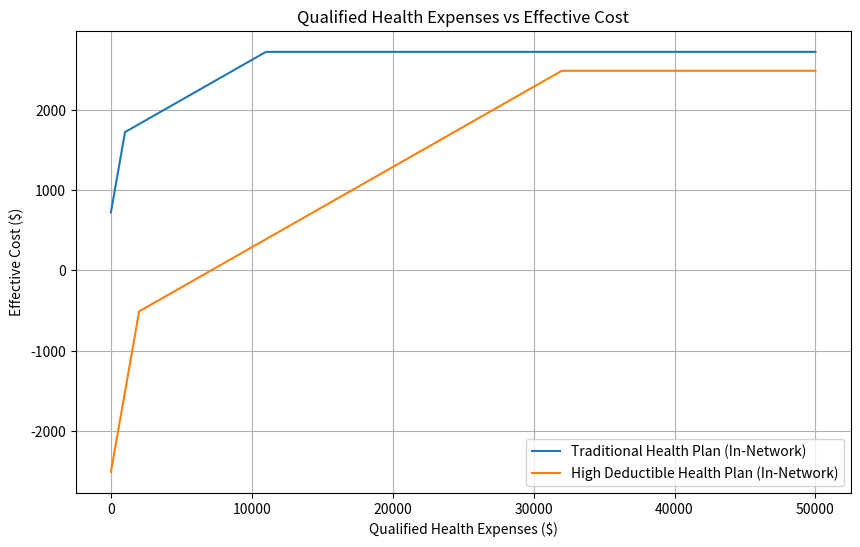

Write the Python code that produced this figure.
import numpy as np
import matplotlib.pyplot as plt

FEDERAL_TAX_RATE = 0.24
STATE_TAX_RATE = 0.0649
FICA_TAX_RATE = 0.0765

THP_YEARLY_PREMIUM_IN = 97.62 * (1 - FEDERAL_TAX_RATE - STATE_TAX_RATE - FICA_TAX_RATE) * 12
THP_DEDUCTIBLE_IN = 1000
THP_MAX_OUT_POCKET_IN = 2000
THP_COINSURANCE_IN = 0.10

THP_YEARLY_PREMIUM_OUT = 120 * 12
THP_DEDUCTIBLE_OUT = 2000
THP_MAX_OUT_POCKET_OUT = 3000
THP_COINSURANCE_OUT = 0.30

HDHP_YEARLY_PREMIUM_IN = 0
HDHP_DEDUCTIBLE_IN = 2000
HDHP_MAX_OUT_POCKET_IN = 5000
HDHP_COINSURANCE_IN = 0.10

HDHP_YEARLY_PREMIUM_OUT = 0
HDHP_DEDUCTIBLE_OUT = 4000
HDHP_MAX_OUT_POCKET_OUT = 12000
HDHP_COINSURANCE_OUT = 0.30

EMPLOYER_HSA_CONTRIBUTION = 1500
EMPLOYEE_HSA_CONTRIBUTION = 2650

def calculate_thp_cost(qhe: float, in_network: bool = True):
    if in_network:
        deductible = THP_DEDUCTIBLE_IN
        max_out_pocket = THP_MAX_OUT_POCKET_IN
        coinsurance = THP_COINSURANCE_IN
        yearly_premium = THP_YEARLY_PREMIUM_IN
    else:
        deductible = THP_DEDUCTIBLE_OUT
        max_out_pocket = THP_MAX_OUT_POCKET_OUT
        coinsurance = THP_COINSURANCE_OUT
        yearly_premium = THP_YEARLY_PREMIUM_OUT
        
    if qhe <= deductible:
        cost = qhe
    else:
        cost = min(deductible + coinsurance * (qhe - deductible), max_out_pocket)
        
    return yearly_premium + cost

def calculate_hdhp_cost(qhe: float, in_network: float = True):
    if in_network:
        deductible = HDHP_DEDUCTIBLE_IN
        max_out_pocket = HDHP_MAX_OUT_POCKET_IN
        coinsurance = HDHP_COINSURANCE_IN
        yearly_premium = HDHP_YEARLY_PREMIUM_IN
    else:
        deductible = HDHP_DEDUCTIBLE_OUT
        max_out_pocket = HDHP_MAX_OUT_POCKET_OUT
        coinsurance = HDHP_COINSURANCE_OUT
        yearly_premium = HDHP_YEARLY_PREMIUM_OUT
    if qhe <= deductible:
        cost = qhe
    else:
        cost = min(deductible + coinsurance * (qhe - deductible), max_out_pocket)
    
    return cost + yearly_premium - EMPLOYER_HSA_CONTRIBUTION - EMPLOYEE_HSA_CONTRIBUTION * (FEDERAL_TAX_RATE + STATE_TAX_RATE + FICA_TAX_RATE)

qhe_values = np.linspace(0, 50000, 500)

thp_costs_in = [calculate_thp_cost(qhe) for qhe in qhe_values]
thp_costs_out = [calculate_thp_cost(qhe, in_network=False) for qhe in qhe_values]
hdhp_costs_in = [calculate_hdhp_cost(qhe) for qhe in qhe_values]
hdhp_costs_out = [calculate_hdhp_cost(qhe, in_network=False) for qhe in qhe_values]

plt.figure(figsize=(10, 6))

plt.plot(qhe_values, thp_costs_in, label='Traditional Health Plan (In-Network)')
#plt.plot(qhe_values, thp_costs_out, label='Traditional Health Plan (Out-of-Network)')
plt.plot(qhe_values, hdhp_costs_in, label='High Deductible Health Plan (In-Network)')
#plt.plot(qhe_values, hdhp_costs_out, label='High Deductible Health Plan (Out-of-Network)')

plt.title('Qualified Health Expenses vs Effective Cost')
plt.xlabel('Qualified Health Expenses ($)')
plt.ylabel('Effective Cost ($)')
plt.legend()
plt.grid(True)
plt.show()
